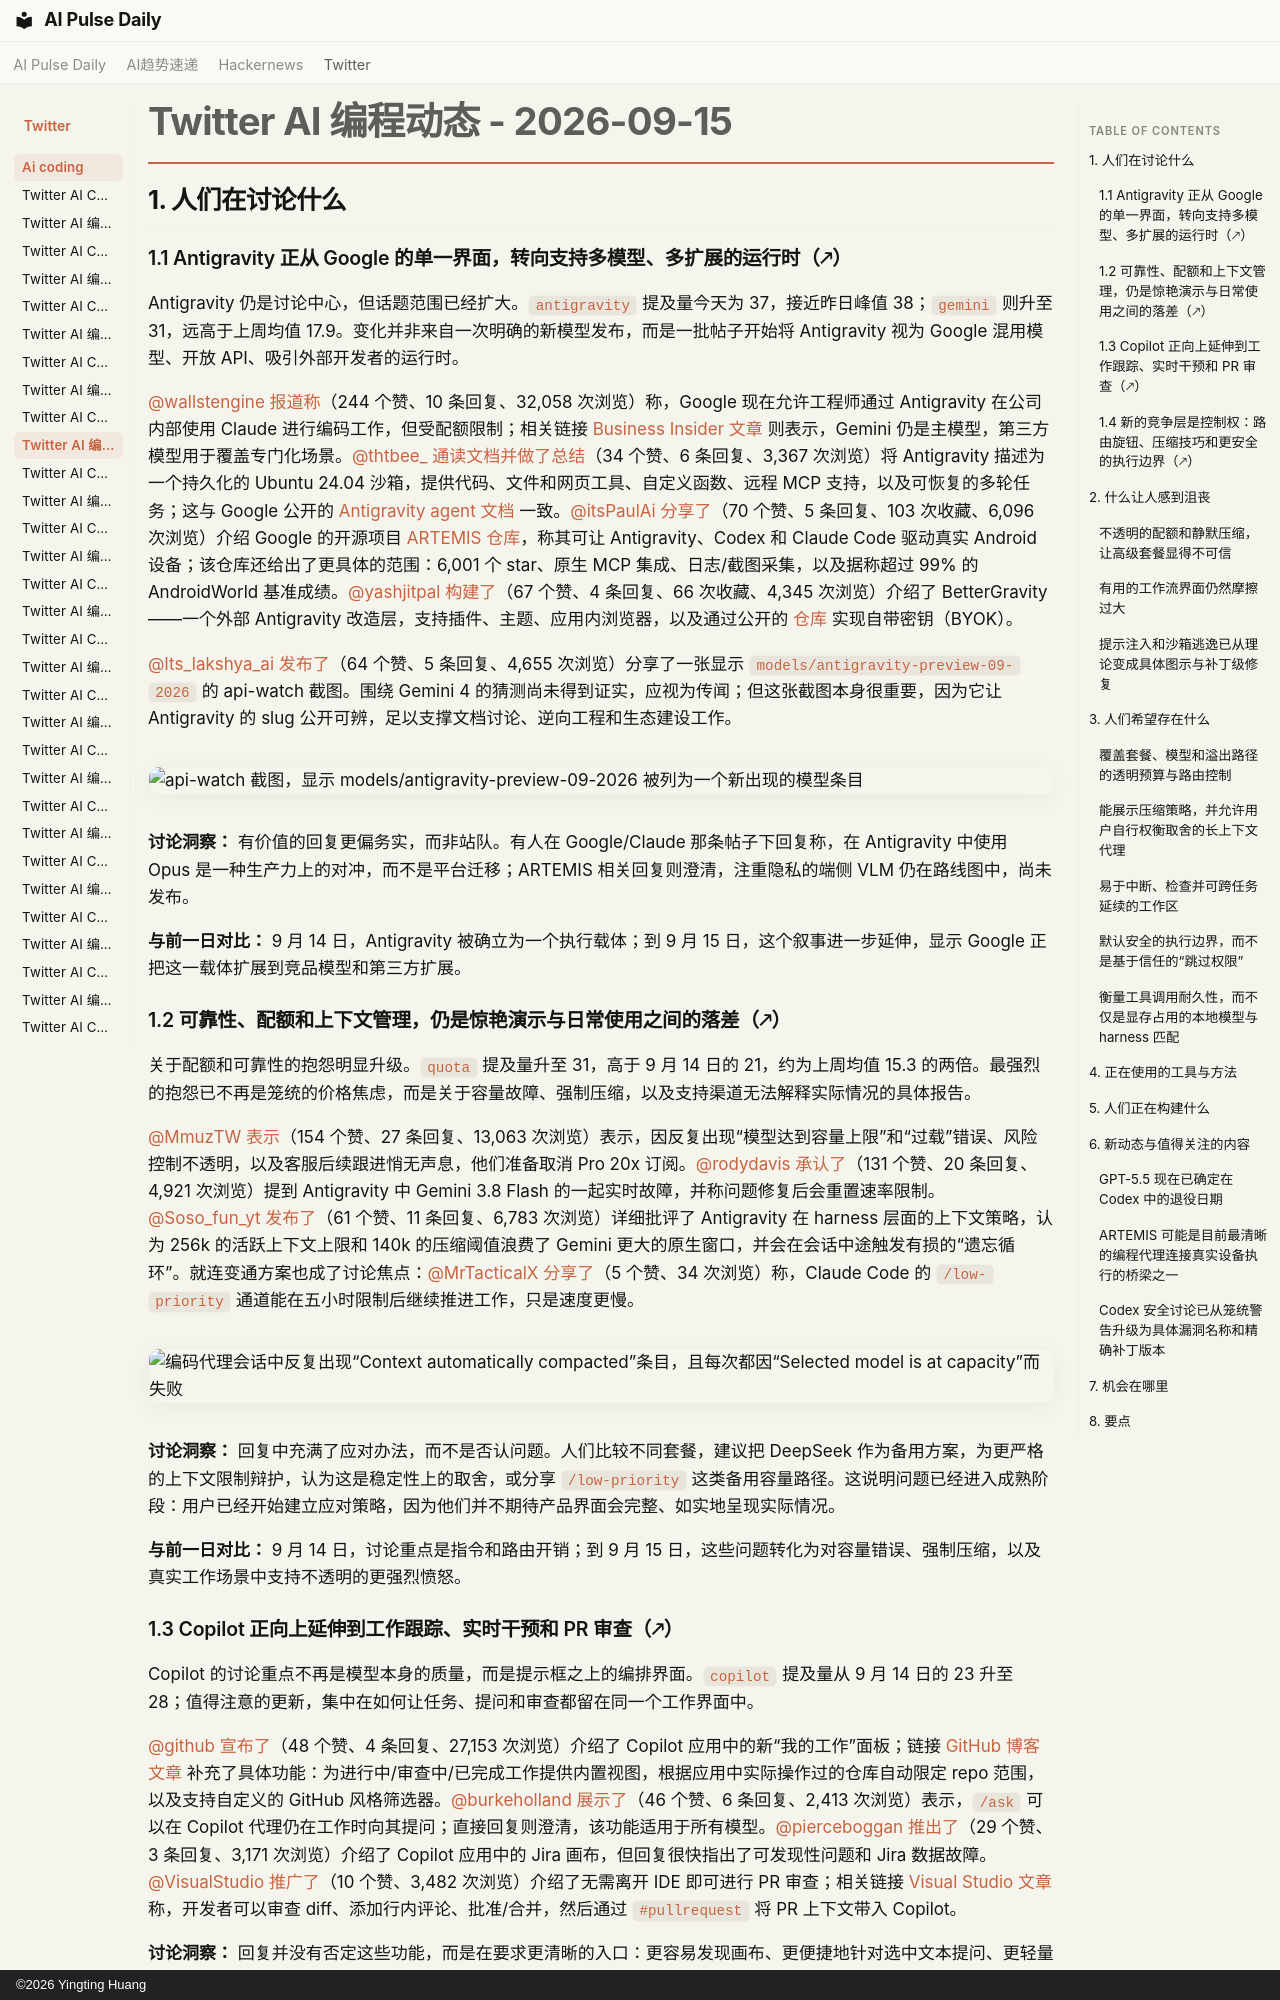

repository: vibewatch/vibewatch.github.io · page: twitter/ai-coding/2026-09-15.zh/index.html · generator: mkdocs · copyright: ©2026 Yingting Huang

# Twitter AI 编程动态 - 2026-09-15

## 1. 人们在讨论什么

### 1.1 Antigravity 正从 Google 的单一界面，转向支持多模型、多扩展的运行时（🡕）

Antigravity 仍是讨论中心，但话题范围已经扩大。`antigravity` 提及量今天为 37，接近昨日峰值 38；`gemini` 则升至 31，远高于上周均值 17.9。变化并非来自一次明确的新模型发布，而是一批帖子开始将 Antigravity 视为 Google 混用模型、开放 API、吸引外部开发者的运行时。

[@wallstengine](https://x.com/wallstengine) [报道称](https://x.com/wallstengine/status/2099630451912802331)（244 个赞、10 条回复、32,058 次浏览）称，Google 现在允许工程师通过 Antigravity 在公司内部使用 Claude 进行编码工作，但受配额限制；相关链接 [Business Insider 文章](https://www.businessinsider.com/google-finally-lets-all-engineers-use-anthropics-claude-2026-9) 则表示，Gemini 仍是主模型，第三方模型用于覆盖专门化场景。[@thtbee_](https://x.com/thtbee_) [通读文档并做了总结](https://x.com/thtbee_/status/2099566404546769397)（34 个赞、6 条回复、3,367 次浏览）将 Antigravity 描述为一个持久化的 Ubuntu 24.04 沙箱，提供代码、文件和网页工具、自定义函数、远程 MCP 支持，以及可恢复的多轮任务；这与 Google 公开的 [Antigravity agent 文档](https://ai.google.dev/gemini-api/docs/antigravity-agent) 一致。[@itsPaulAi](https://x.com/itsPaulAi) [分享了](https://x.com/itsPaulAi/status/2099960192125325488)（70 个赞、5 条回复、103 次收藏、6,096 次浏览）介绍 Google 的开源项目 [ARTEMIS 仓库](https://github.com/google/artemis)，称其可让 Antigravity、Codex 和 Claude Code 驱动真实 Android 设备；该仓库还给出了更具体的范围：6,001 个 star、原生 MCP 集成、日志/截图采集，以及据称超过 99% 的 AndroidWorld 基准成绩。[@yashjitpal](https://x.com/yashjitpal) [构建了](https://x.com/yashjitpal/status/2099846452369674591)（67 个赞、4 条回复、66 次收藏、4,345 次浏览）介绍了 BetterGravity——一个外部 Antigravity 改造层，支持插件、主题、应用内浏览器，以及通过公开的 [仓库](https://github.com/YashjitPal/BetterGravity) 实现自带密钥（BYOK）。

[@Its_lakshya_ai](https://x.com/Its_lakshya_ai) [发布了](https://x.com/Its_lakshya_ai/status/2099808193048199313)（64 个赞、5 条回复、4,655 次浏览）分享了一张显示 `models/antigravity-preview-09-2026` 的 api-watch 截图。围绕 Gemini 4 的猜测尚未得到证实，应视为传闻；但这张截图本身很重要，因为它让 Antigravity 的 slug 公开可辨，足以支撑文档讨论、逆向工程和生态建设工作。

![api-watch 截图，显示 models/antigravity-preview-09-2026 被列为一个新出现的模型条目](https://pbs.twimg.com/media/HSOE6ZGagAA891J.png)

**讨论洞察：** 有价值的回复更偏务实，而非站队。有人在 Google/Claude 那条帖子下回复称，在 Antigravity 中使用 Opus 是一种生产力上的对冲，而不是平台迁移；ARTEMIS 相关回复则澄清，注重隐私的端侧 VLM 仍在路线图中，尚未发布。

**与前一日对比：** 9 月 14 日，Antigravity 被确立为一个执行载体；到 9 月 15 日，这个叙事进一步延伸，显示 Google 正把这一载体扩展到竞品模型和第三方扩展。

### 1.2 可靠性、配额和上下文管理，仍是惊艳演示与日常使用之间的落差（🡕）

关于配额和可靠性的抱怨明显升级。`quota` 提及量升至 31，高于 9 月 14 日的 21，约为上周均值 15.3 的两倍。最强烈的抱怨已不再是笼统的价格焦虑，而是关于容量故障、强制压缩，以及支持渠道无法解释实际情况的具体报告。

[@MmuzTW](https://x.com/MmuzTW) [表示](https://x.com/MmuzTW/status/2099779773736370357)（154 个赞、27 条回复、13,063 次浏览）表示，因反复出现“模型达到容量上限”和“过载”错误、风险控制不透明，以及客服后续跟进悄无声息，他们准备取消 Pro 20x 订阅。[@rodydavis](https://x.com/rodydavis) [承认了](https://x.com/rodydavis/status/2099930512303555007)（131 个赞、20 条回复、4,921 次浏览）提到 Antigravity 中 Gemini 3.8 Flash 的一起实时故障，并称问题修复后会重置速率限制。[@Soso_fun_yt](https://x.com/Soso_fun_yt) [发布了](https://x.com/Soso_fun_yt/status/2099921193474342973)（61 个赞、11 条回复、6,783 次浏览）详细批评了 Antigravity 在 harness 层面的上下文策略，认为 256k 的活跃上下文上限和 140k 的压缩阈值浪费了 Gemini 更大的原生窗口，并会在会话中途触发有损的“遗忘循环”。就连变通方案也成了讨论焦点：[@MrTacticalX](https://x.com/MrTacticalX) [分享了](https://x.com/MrTacticalX/status/2099987516392624371)（5 个赞、34 次浏览）称，Claude Code 的 `/low-priority` 通道能在五小时限制后继续推进工作，只是速度更慢。

![编码代理会话中反复出现“Context automatically compacted”条目，且每次都因“Selected model is at capacity”而失败](https://pbs.twimg.com/media/HSPox_OawAASiVq.png)

**讨论洞察：** 回复中充满了应对办法，而不是否认问题。人们比较不同套餐，建议把 DeepSeek 作为备用方案，为更严格的上下文限制辩护，认为这是稳定性上的取舍，或分享 `/low-priority` 这类备用容量路径。这说明问题已经进入成熟阶段：用户已经开始建立应对策略，因为他们并不期待产品界面会完整、如实地呈现实际情况。

**与前一日对比：** 9 月 14 日，讨论重点是指令和路由开销；到 9 月 15 日，这些问题转化为对容量错误、强制压缩，以及真实工作场景中支持不透明的更强烈愤怒。

### 1.3 Copilot 正向上延伸到工作跟踪、实时干预和 PR 审查（🡕）

Copilot 的讨论重点不再是模型本身的质量，而是提示框之上的编排界面。`copilot` 提及量从 9 月 14 日的 23 升至 28；值得注意的更新，集中在如何让任务、提问和审查都留在同一个工作界面中。

[@github](https://x.com/github) [宣布了](https://x.com/github/status/2099931978498007147)（48 个赞、4 条回复、27,153 次浏览）介绍了 Copilot 应用中的新“我的工作”面板；链接 [GitHub 博客文章](https://github.blog/ai-and-ml/github-copilot/github-copilot-app-for-beginners-managing-your-work/) 补充了具体功能：为进行中/审查中/已完成工作提供内置视图，根据应用中实际操作过的仓库自动限定 repo 范围，以及支持自定义的 GitHub 风格筛选器。[@burkeholland](https://x.com/burkeholland) [展示了](https://x.com/burkeholland/status/2099604401312694576)（46 个赞、6 条回复、2,413 次浏览）表示，`/ask` 可以在 Copilot 代理仍在工作时向其提问；直接回复则澄清，该功能适用于所有模型。[@pierceboggan](https://x.com/pierceboggan) [推出了](https://x.com/pierceboggan/status/2099572243240276466)（29 个赞、3 条回复、3,171 次浏览）介绍了 Copilot 应用中的 Jira 画布，但回复很快指出了可发现性问题和 Jira 数据故障。[@VisualStudio](https://x.com/VisualStudio) [推广了](https://x.com/VisualStudio/status/2099875891899768906)（10 个赞、3,482 次浏览）介绍了无需离开 IDE 即可进行 PR 审查；相关链接 [Visual Studio 文章](https://devblogs.microsoft.com/visualstudio/today-i-will-review-github-prs/) 称，开发者可以审查 diff、添加行内评论、批准/合并，然后通过 `#pullrequest` 将 PR 上下文带入 Copilot。

**讨论洞察：** 回复并没有否定这些功能，而是在要求更清晰的入口：更容易发现画布、更便捷地针对选中文本提问、更轻量的应用性能，以及更少的隐藏步骤。

**与前一日对比：** 9 月 14 日强调路由和供应商选择；到 9 月 15 日，竞争界面上移了一层，开始围绕哪些任务正在进行、能否中断、能否审查，以及哪些环节在等待人工处理展开。
